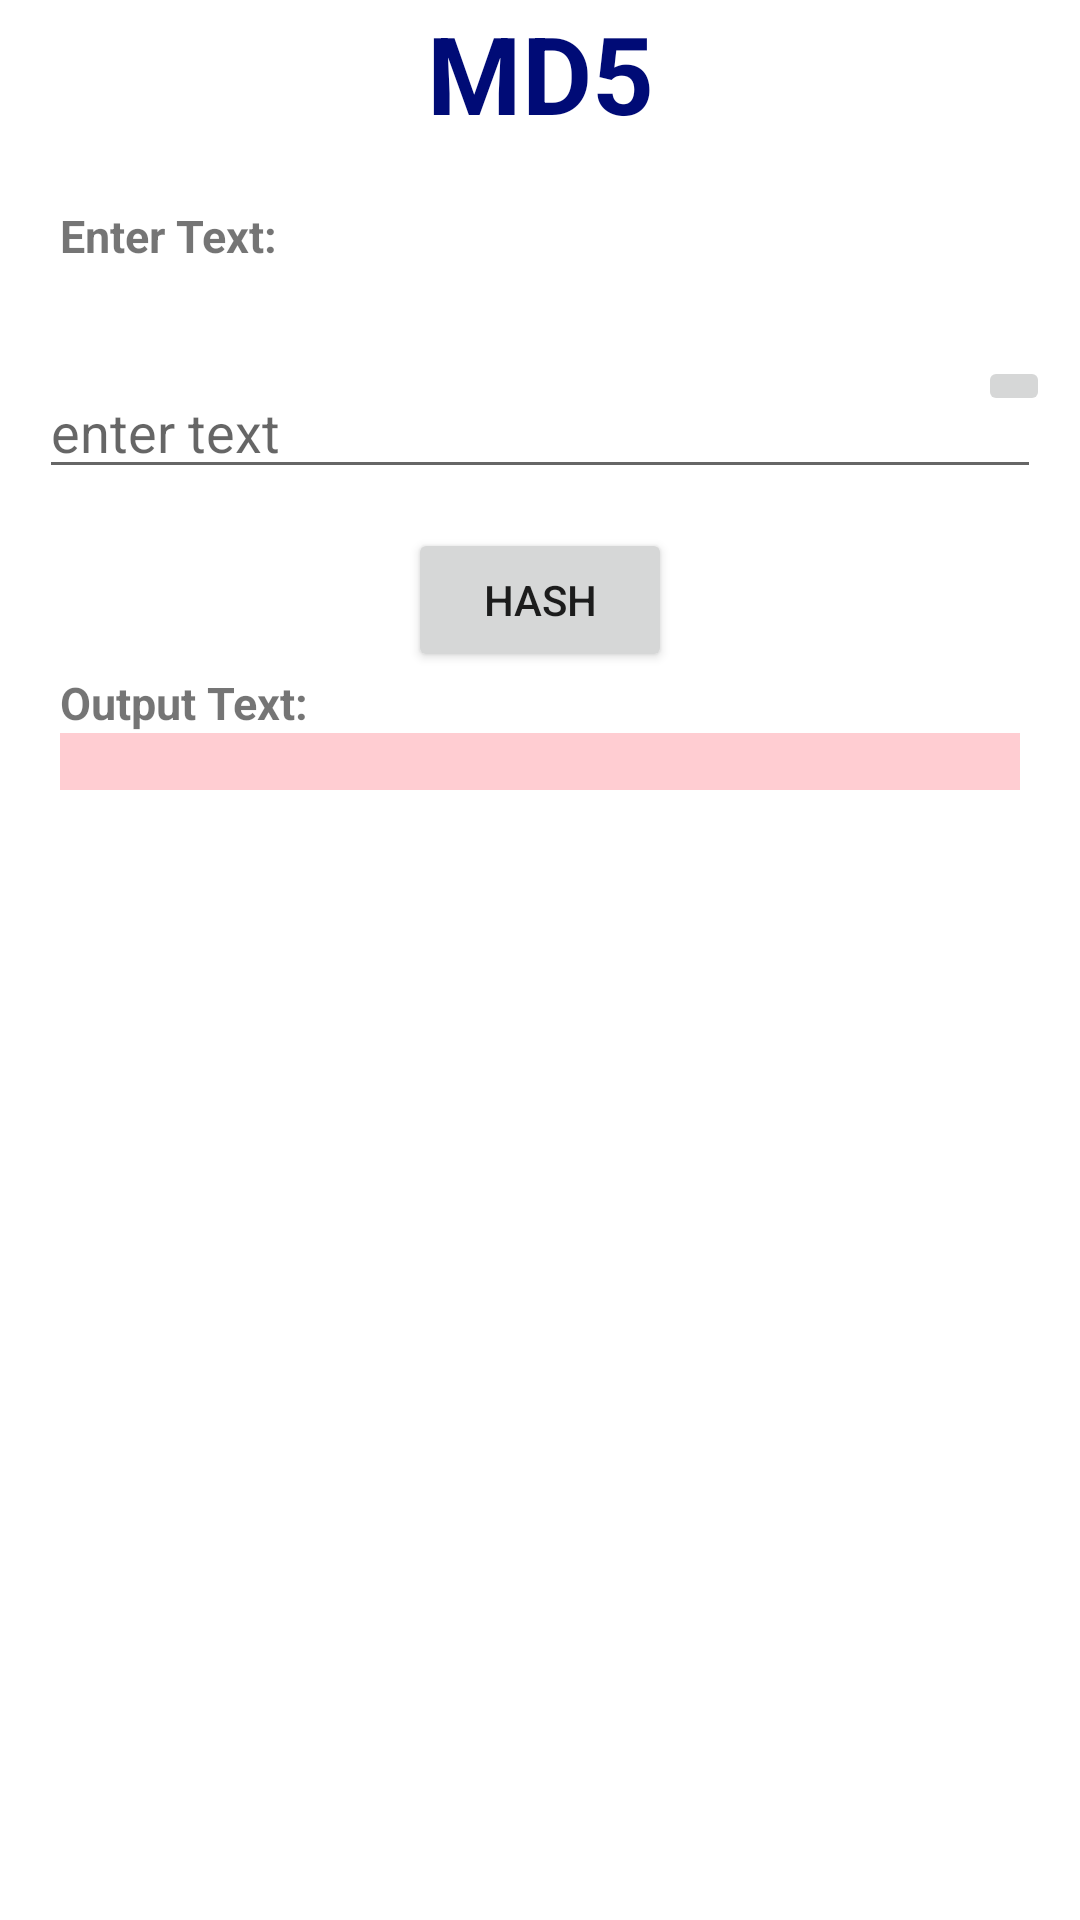

Layout XML and referenced resources for this Android screen:
<!-- AndroidManifest.xml: application theme Theme.Vamsi_project -->
<!-- res/layout/activity_md5.xml -->
<?xml version="1.0" encoding="utf-8"?>
<ScrollView
    xmlns:android="http://schemas.android.com/apk/res/android"
    xmlns:app="http://schemas.android.com/apk/res-auto"
    xmlns:tools="http://schemas.android.com/tools"
    android:layout_width="match_parent"
    android:layout_height="match_parent"
    android:orientation="vertical"
    >
    <LinearLayout
        android:layout_width="match_parent"
        android:layout_height="match_parent"
        android:orientation="vertical"
        >
        <TextView
            android:id="@+id/Md5_Text_TV"
            android:layout_width="match_parent"
            android:layout_height="wrap_content"
            android:text="MD5"
            android:textAlignment="center"
            android:textColor="@color/purple"
            android:textSize="36sp"
            android:textStyle="bold" />
        <TextView
            android:layout_width="match_parent"
            android:layout_height="wrap_content"
            android:text="Enter Text:"
            android:textStyle="bold"
            android:textSize="15dp"
            android:layout_margin="20dp"
            />

        <RelativeLayout
            android:layout_width="match_parent"
            android:layout_height="wrap_content"
            android:orientation="horizontal">
            <EditText
                android:layout_width="match_parent"
                android:layout_height="wrap_content"
                android:hint="enter text"
                android:id="@+id/input_text"
                android:layout_margin="13dp"
                />
            <ImageButton
                android:layout_width="wrap_content"
                android:layout_height="wrap_content"
                android:src="@mipmap/ic_settings_voice_black_24dp"
                android:layout_alignParentRight="true"
                android:layout_margin="10dp"
                android:onClick="getspeechinput"
                />

        </RelativeLayout>

        <Button
            android:layout_width="wrap_content"
            android:layout_height="wrap_content"
            android:text="Hash"
            android:id="@+id/clear_button"
            android:layout_gravity="center_horizontal"
            />
        <TextView
            android:layout_width="match_parent"
            android:layout_height="wrap_content"
            android:text="Output Text:"
            android:textSize="15dp"
            android:textStyle="bold"
            android:layout_marginLeft="20dp"
            />
        <TextView
            android:layout_width="match_parent"
            android:layout_height="match_parent"
            android:textIsSelectable="true"
            android:id="@+id/output_text"
            android:layout_marginLeft="20dp"
            android:layout_marginRight="20dp"
            android:background="#FFCDD2"
            />

    </LinearLayout>
</ScrollView>
<!-- resources referenced by this layout -->
<resources>
  <color name="purple">#000b76</color>
  <style name="Theme.Vamsi_project" parent="Theme.MaterialComponents.DayNight.DarkActionBar">
          
          <item name="colorPrimary">@color/purple</item>
          <item name="colorPrimaryVariant">@color/purple</item>
          <item name="colorOnPrimary">@color/white</item>
          
          <item name="colorSecondary">@color/teal_200</item>
          <item name="colorSecondaryVariant">@color/teal_700</item>
          <item name="colorOnSecondary">@color/white</item>
          
          <item name="android:statusBarColor">?attr/colorPrimaryVariant</item>
          
      </style>
  <color name="white">#FFFFFFFF</color>
  <color name="teal_200">#FF03DAC5</color>
  <color name="teal_700">#FF018786</color>
</resources>
